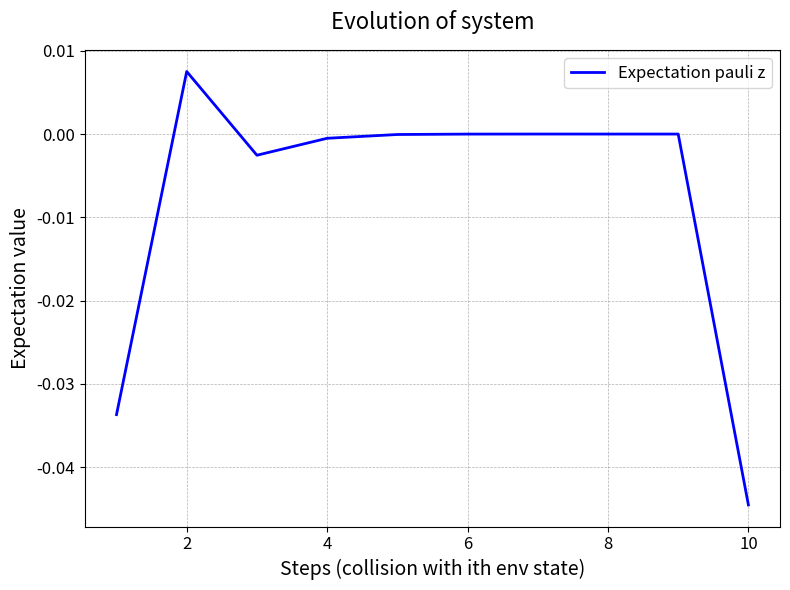

Generate this figure with matplotlib:
# -*- coding: utf-8 -*-
"""
Created on Mon Oct 28 16:27:17 2024

Seq Gen with Unitary action

[redacted]
"""

import numpy as np
import matplotlib.pyplot as plt
import time

start = time.time()

a = np.array([0,0,1])
b1 = np.array([0,1,0])
b2 = np.array([1,0,0])

mapAB = np.array([[0,0,0], [1,0,0], [0,0,1],[0,1,0],[0,0,0],[0,0,0]])

def U_mkl(m,k,l,phi,theta):
    return (np.cos(theta)*np.outer(k,k)) + (np.cos(theta)*np.outer(l,l)) + (np.exp(1j*phi)*np.sin(theta)*np.outer(k,l)) - (np.exp(-1j*phi)*np.sin(theta)*np.outer(l,k)) + np.outer(m,m)

def partial_trace(rho, dims, axis=0):
    """
    Takes partial trace over the subsystem defined by 'axis'
    rho: a matrix
    dims: a list containing the dimension of each subsystem
    axis: the index of the subsytem to be traced out
    (We assume that each subsystem is square)
    """
    dims_ = np.array(dims)
    # Reshape the matrix into a tensor with the following shape:
    # [dim_0, dim_1, ..., dim_n, dim_0, dim_1, ..., dim_n]
    # Each subsystem gets one index for its row and another one for its column
    reshaped_rho = rho.reshape(np.concatenate((dims_, dims_), axis=None))

    # Move the subsystems to be traced towards the end
    reshaped_rho = np.moveaxis(reshaped_rho, axis, -1)
    reshaped_rho = np.moveaxis(reshaped_rho, len(dims)+axis-1, -1)

    # Trace over the very last row and column indices
    traced_out_rho = np.trace(reshaped_rho, axis1=-2, axis2=-1)

    # traced_out_rho is still in the shape of a tensor
    # Reshape back to a matrix
    dims_untraced = np.delete(dims_, axis)
    rho_dim = np.prod(dims_untraced)
    return traced_out_rho.reshape([rho_dim, rho_dim])

def random_unitary(seed=None):
    if seed is not None:
        np.random.seed(seed)
        
    # Generate a random complex matrix
    random_matrix = np.random.randn(2, 2) + 1j * np.random.randn(2, 2)
    
    # Perform QR decomposition and normalize to get a unitary matrix
    q, _ = np.linalg.qr(random_matrix)
    return q

#pauli matrices
pauli_y = np.array([[0, -1j], [1j, 0]])
pauli_x = np.array([[0,1],[1,0]])
pauli_z = np.array([[1,0],[0,-1]])

#initial conditions
dt = 0.1
U = random_unitary(2)
print(U)
sys_state = np.array([1,0])
state_initial = np.kron(sys_state,a)
total_operator = np.kron(np.kron(U,np.eye(3)),U) #U x I(3) x U x I(2**i)
phi_init = 0
theta_init = np.pi/4
len_states = 10

#data
data = []
steps = np.arange(1,len_states+1,step=1)

#create states
for i in range(len_states):
    if i == 0:
        #generation
        U_i = np.kron(np.eye(2),U_mkl(b1,a,b2,phi_init,theta_init))
        mapAB_i = np.kron(np.eye(2),mapAB)
        state = np.matmul(mapAB_i,np.matmul(U_i,state_initial))
        #apply unitary on system and nth env state
        state = np.matmul(total_operator,state)
    elif i == len_states-1:
        U_i = np.kron(np.eye(2),np.kron(np.matmul(U_mkl(a,b1,b2,0,np.pi/2),U_mkl(b2, a, b1, 0, np.pi/2)),np.eye(2**i)))
        mapAB_i = np.kron(np.eye(2),np.kron(mapAB,np.eye(2**i)))
        state = np.matmul(mapAB_i,np.matmul(U_i,state))
        #apply
        total_operator_i = np.kron(total_operator,np.eye(2**i))
        state = np.matmul(total_operator_i,state)
    else:
        U_i = np.kron(np.eye(2),np.kron(U_mkl(b2,a,b1,0,np.pi/2),np.eye(2**i)))
        mapAB_i = np.kron(np.eye(2),np.kron(mapAB,np.eye(2**i)))
        state = np.matmul(mapAB_i,np.matmul(U_i,state))
        #apply
        total_operator_i = np.kron(total_operator,np.eye(2**i))
        state = np.matmul(total_operator_i,state)

    dens_op = np.outer(state,state)
    traced_out_rho = partial_trace(dens_op, [6,2**(i+1)]) #env
    sys = partial_trace(dens_op, [2,3*2**(i+1)],axis=1) #sys
    exp_sig = np.matrix.trace((np.matmul(sys,pauli_z)))
    data.append(exp_sig.item())

end = time.time()
print(end - start)

# Create the figure and axis objects
fig, ax = plt.subplots(figsize=(8, 6))

# Plot the data
ax.plot(steps, data, label="Expectation pauli z", color="blue", linewidth=2)

# Add title and labels with proper font size
ax.set_title("Evolution of system", fontsize=16, pad=15)
ax.set_xlabel("Steps (collision with ith env state)", fontsize=14)
ax.set_ylabel("Expectation value", fontsize=14)

# Add a grid for better readability
ax.grid(True, which='both', linestyle='--', linewidth=0.5)

# Add a legend with a frame
ax.legend(loc='upper right', fontsize=12, frameon=True)

# Increase the ticks font size for better visibility
ax.tick_params(axis='both', which='major', labelsize=12)

# Set tighter layout for padding
plt.tight_layout()

#plt.savefig("Evolution of expectation pauli z.jpg",dpi=200)
# Show the plot
plt.show()